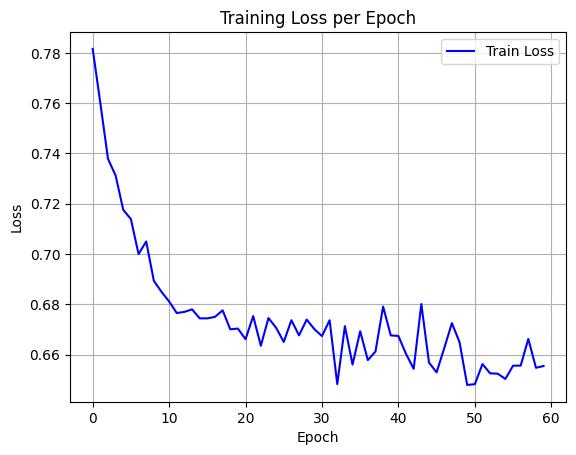

Source data for this figure (header and first rows):
epoch, train_loss
0, 0.7816
1, 0.76
2, 0.7379
3, 0.7312
4, 0.7175
5, 0.7139
6, 0.6999
7, 0.705
8, 0.6893
9, 0.6849
10, 0.6811
11, 0.6765
12, 0.6769
13, 0.678
14, 0.6744
15, 0.6744
16, 0.675
17, 0.6776
18, 0.67
19, 0.6703
20, 0.6661
21, 0.6753
22, 0.6635
23, 0.6745
24, 0.6706
25, 0.665
26, 0.6736
27, 0.6676
28, 0.6739
29, 0.6701
30, 0.6673
31, 0.6736
32, 0.6482
33, 0.6713
34, 0.656
35, 0.6692
36, 0.6578
37, 0.6612
38, 0.6791
39, 0.6676
40, 0.6674
41, 0.6602
42, 0.6543
43, 0.6801
44, 0.6568
45, 0.6529
46, 0.6625
47, 0.6725
48, 0.6649
49, 0.6479
50, 0.6482
51, 0.6562
52, 0.6525
53, 0.6524
54, 0.6503
55, 0.6555
56, 0.6556
57, 0.6662
58, 0.6547
59, 0.6554
